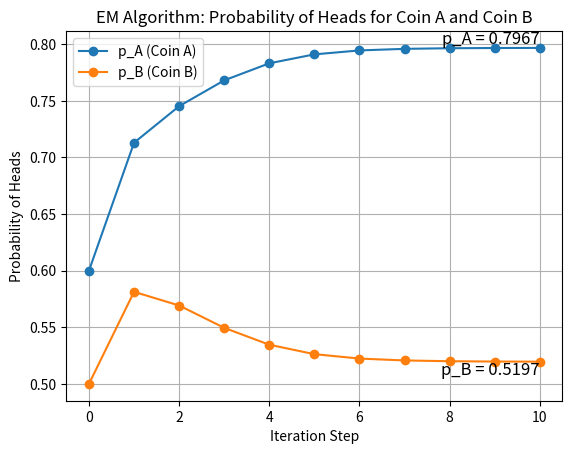

The script that saved this image:
import numpy as np
import matplotlib.pyplot as plt

# 实验数据，每一行代表一次实验的结果 [正面次数, 反面次数]
data = np.array([
    [5, 5],  # 第一次实验：5次正面，5次反面
    [9, 1],  # 第二次实验：9次正面，1次反面
    [8, 2],  # 第三次实验：8次正面，2次反面
    [4, 6],  # 第四次实验：4次正面，6次反面
    [7, 3]  # 第五次实验：7次正面，3次反面
])

# 初始化参数：两个硬币正面出现的概率 p_A 和 p_B
p_A = 0.6  # 初始估计硬币A正面概率
p_B = 0.5  # 初始估计硬币B正面概率

# 保存每次迭代后 p_A 和 p_B 的值，用于画图
p_A_history = [p_A]
p_B_history = [p_B]

# EM算法迭代
for step in range(10):  # 迭代10次
    # E步: 计算隐变量（每次实验中硬币A和B的责任值）
    weights_A = []  # 记录硬币A的责任值
    weights_B = []  # 记录硬币B的责任值

    for heads, tails in data:
        # 计算硬币A产生这些数据的可能性
        likelihood_A = (p_A ** heads) * ((1 - p_A) ** tails)
        # 计算硬币B产生这些数据的可能性
        likelihood_B = (p_B ** heads) * ((1 - p_B) ** tails)

        # 归一化，计算硬币A和B的责任值
        weight_A = likelihood_A / (likelihood_A + likelihood_B)
        weight_B = likelihood_B / (likelihood_A + likelihood_B)

        weights_A.append(weight_A)
        weights_B.append(weight_B)

    # M步: 使用E步中计算的责任值更新参数 p_A 和 p_B
    total_heads_A = sum(weight_A * heads for weight_A, (heads, tails) in zip(weights_A, data))
    total_tails_A = sum(weight_A * tails for weight_A, (heads, tails) in zip(weights_A, data))

    total_heads_B = sum(weight_B * heads for weight_B, (heads, tails) in zip(weights_B, data))
    total_tails_B = sum(weight_B * tails for weight_B, (heads, tails) in zip(weights_B, data))

    # 更新p_A 和 p_B
    p_A = total_heads_A / (total_heads_A + total_tails_A)
    p_B = total_heads_B / (total_heads_B + total_tails_B)

    # 保存每次迭代后的 p_A 和 p_B
    p_A_history.append(p_A)
    p_B_history.append(p_B)

    print(f"Step {step + 1}: p_A = {p_A:.4f}, p_B = {p_B:.4f}")

# 最终的估计结果
final_p_A = p_A_history[-1]
final_p_B = p_B_history[-1]

# 画出 p_A 和 p_B 随着迭代次数的变化
plt.plot(range(11), p_A_history, label="p_A (Coin A)", marker='o')
plt.plot(range(11), p_B_history, label="p_B (Coin B)", marker='o')

# 标注最后的结果
plt.text(10, final_p_A, f'p_A = {final_p_A:.4f}', fontsize=12, verticalalignment='bottom', horizontalalignment='right')
plt.text(10, final_p_B, f'p_B = {final_p_B:.4f}', fontsize=12, verticalalignment='top', horizontalalignment='right')

plt.xlabel('Iteration Step')
plt.ylabel('Probability of Heads')
plt.title('EM Algorithm: Probability of Heads for Coin A and Coin B')
plt.legend()
plt.grid(True)
plt.show()

# 输出最后的结论
print(f"\nFinal estimated probability for Coin A (p_A): {final_p_A:.4f}")
print(f"Final estimated probability for Coin B (p_B): {final_p_B:.4f}")
